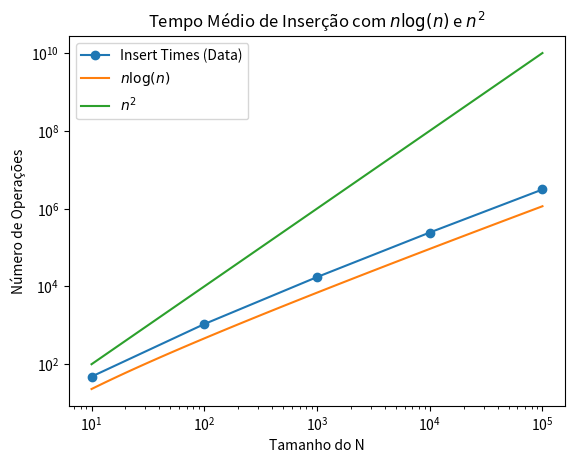

Write Python code to recreate this figure.
import matplotlib.pyplot as plt
import numpy as np

# Dados
n_values = [10, 100, 1000, 10000, 100000]
insert_times = [[424, 848, 1272, 1696, 2120, 2544, 2968, 3392, 3816, 4240],
                [29688, 55136, 80584, 106032, 131480, 156928, 182376, 207824, 233272, 258720],
                [2421251, 4583782, 6746313, 8908844, 11071375, 13233906, 15396437, 17558968, 19721499, 21884030],
                [230481225, 433652397, 638534824, 843417251, 1047212509, 1254252228, 1464334807, 1668770179, 1870739735, 2073177420]]
insert_times = [48, 1076, 17376, 242970, 3102794]

# Calcula as médias
insert_means = insert_times

# Calcula os valores das funções n log(n) e n^2
n_values_fit = np.logspace(1, 5, 100)  # Gera 100 pontos logaritmicamente espaçados entre 10^1 e 10^5
n_log_n_values = n_values_fit * np.log(n_values_fit)
n_squared_values = n_values_fit**2

# Plotagem
plt.plot(n_values, insert_means, marker='o', label='Insert Times (Data)')
plt.plot(n_values_fit, n_log_n_values, label='$n \log(n)$')
plt.plot(n_values_fit, n_squared_values, label='$n^2$')
plt.xscale('log')  # Escala logarítmica no eixo x
plt.yscale('log')  # Escala logarítmica no eixo y
plt.xlabel('Tamanho do N')
plt.ylabel('Número de Operações')
plt.title('Tempo Médio de Inserção com $n \log(n)$ e $n^2$')
plt.legend()
plt.show()

